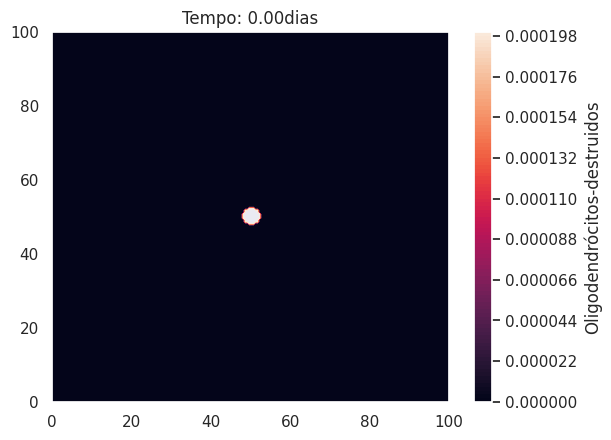

Python code for this plot: (Note: this script raises an exception after producing the figure.)
import matplotlib.pyplot as plt
import numpy as np
import os
import seaborn as sns
sns.set()

T_final = 7 #
h_t = 0.001

L = 100  # 
h_x = 0.5

# Parametros
chi = 4  # [4, 55]
tau = 1  # [0.001, 1]
epsilon = 0.5  # [0.5, 1.5]
beta = 1  # [0.2, 1]
delta = 1  # [0, 1]
r = 6 # [1, 6]

# IC
# Macrofagos
mac_atual = np.zeros((int(L/h_x), int(L/h_x)))


for i in range(int(L/h_x)):
    for j in range(int(L/h_x)):
        if (i-int(L/h_x)/2)**2 + (j-int(L/h_x)/2)**2 < 20:
            mac_atual[i][j] = 0.2

# mac_atual[int(0.45*L/h_x):int(0.55*L/h_x)+1, int(0.45*L/h_x):int(0.55*L/h_x)+1] = 1
mac_anterior = np.copy(mac_atual)
# Citocinas pro-inflamatorias
cit_atual = np.zeros((int(L/h_x), int(L/h_x)))
cit_anterior = np.zeros((int(L/h_x), int(L/h_x)))
# Ol destruidos
olide_atual = np.zeros((int(L/h_x), int(L/h_x)))
olide_anterior = np.zeros((int(L/h_x), int(L/h_x)))

#BC
u_a = 0#Neumann cima
u_b = 0#Neumann direita
u_c = 0#Neumann baixo
u_d = 0#Neumann esquera


t = np.linspace(0, T_final, int(T_final/h_t))
x = np.linspace(0, L, int(L/h_x))
tam = len(x)
steps = len(t)

p = int(steps/10)

sol_tempo_d = []
sol_tempo_d.append(olide_anterior)
sol_tempo_m = []
sol_tempo_m.append(mac_anterior)

#Funcoes para escolha de Chi(m)

for k in range(steps):
    for i in range(tam):
        for j in range(tam):
            d = olide_anterior[i][j]
            c = cit_anterior[i][j]
            m = mac_anterior[i][j]
            # condição de contorno de Neumman macrofagos
            mac_ipj = mac_anterior[i+1][j] if i != tam-1 else m - 2*h_x*u_c
            mac_imj = mac_anterior[i-1][j] if i != 0 else m - 2*h_x*u_b
            mac_ijp = mac_anterior[i][j+1] if j != tam-1 else m - 2*h_x*u_c
            mac_ijm = mac_anterior[i][j-1] if j != 0 else m - 2*h_x*u_d
            
            # condição de contorno de Neumman oligodendrocitos destruidos
            olide_ipj = olide_anterior[i+1][j] if i != tam-1 else d - 2*h_x*u_c
            olide_imj = olide_anterior[i-1][j] if i != 0 else d - 2*h_x*u_b
            olide_ijp = olide_anterior[i][j+1] if j != tam-1 else d - 2*h_x*u_c
            olide_ijm = olide_anterior[i][j-1] if j != 0 else d - 2*h_x*u_d

            # condição de contorno de Neumman citocinas
            cit_ipj = cit_anterior[i+1][j] if i != tam-1 else c - 2*h_x*u_c
            cit_imj = cit_anterior[i-1][j] if i != 0 else c - 2*h_x*u_b
            cit_ijp = cit_anterior[i][j+1] if j != tam-1 else c - 2*h_x*u_c
            cit_ijm = cit_anterior[i][j-1] if j != 0 else c - 2*h_x*u_d
            
            #Dados da equacao macrofagos

            #Dependendo do quadrante vou fazer upwind ou downwind no eixo i ou eixo j

            #Decidindo qual combinacao usar no gradiente dos macrofagos
            
            gradiente_c_i = (cit_ipj - cit_imj)/(2*h_x)
            gradiente_c_j = (cit_ijp - cit_ijm)/(2*h_x)

            if gradiente_c_i > 0:
                up_wind_i = (m/(1 + m) - \
                mac_imj/(1 + mac_imj))/h_x
                gradiente_m_i = up_wind_i
            else:
                down_wind_i = (mac_ipj/(1 + mac_ipj) - \
                m/(1 + m))/h_x
                gradiente_m_i = down_wind_i
            if gradiente_c_j > 0:
                up_wind_j = (m/(1 + m) - \
                mac_ijm/(1 + mac_ijm))/h_x
                gradiente_m_j = up_wind_j
            else:
                down_wind_j = (mac_ijp/(1 + mac_ijp) - \
                m/(1 + m))/h_x
                gradiente_m_j = down_wind_j
            

            quimiotaxia_mac = chi*(gradiente_c_i*gradiente_m_i + gradiente_c_j*gradiente_m_j)
            difusao_mac = (mac_ipj + mac_imj - 4*m + mac_ijp + mac_ijm )/h_x**2
            reacao_mac = m*(1 - m)
            
            mac_atual[i][j] = m + h_t*(difusao_mac + reacao_mac - quimiotaxia_mac)

            #Dados da equacao citocinas
            difusao_cit = epsilon*(cit_ipj + cit_imj - 4*c + cit_ijp + cit_ijm )/h_x**2
            reacao_cit = delta*d - c + beta*m

            cit_atual[i][j] = c + h_t*(difusao_cit + reacao_cit)/tau

            #Dados da equacao oligodendrocitos destruidos
            olide_atual[i][j] = d + h_t*r*(m/(1 + m))*m*(1 - d)
            

    mac_anterior = np.copy(mac_atual)
    cit_anterior = np.copy(cit_atual)
    olide_anterior = np.copy(olide_atual)
    if k%p ==0 or k == steps-1:
            x_pts, y_pts = np.meshgrid(x, x)
            cp = plt.contourf(x_pts, y_pts,olide_anterior, 100)
            plt.title("Tempo: "+"{:.2f}".format(k*h_t)+ "dias")
            plt.colorbar(cp, label='Oligodendrócitos-destruidos')
            plt.contourf(x_pts, y_pts, olide_anterior,100)
            plt.savefig('../results/'+"{:.4f}".format(k*h_t)+'.png', dpi = 300)
            plt.clf()

            # x_pts, y_pts = np.meshgrid(x, x)
            # cp = plt.contourf(x_pts, y_pts,mac_anterior, 100)
            # plt.title("Tempo: "+"{:.4f}".format(k*h_t))
            # plt.colorbar(cp, label='microglia')
            # plt.contourf(x_pts, y_pts, mac_anterior,100)
            # plt.savefig('figs/microglia/'+"{:.4f}".format(k*h_t)+'.png', dpi = 300)
            # plt.clf()

            # x_pts, y_pts = np.meshgrid(x, x)
            # cp = plt.contourf(x_pts, y_pts,cit_anterior, 100)
            # plt.title("Tempo: "+"{:.4f}".format(k*h_t))
            # plt.colorbar(cp, label='citocinas')
            # plt.contourf(x_pts, y_pts, cit_anterior,100)
            # plt.savefig('figs/citocina/'+"{:.4f}".format(k*h_t)+'.png', dpi = 300)
            # plt.clf()

    print('tempo: '+str(k*h_t))